Photos from the image-classification dataset "canteen_agent" in the GitHub repository April-tiao/canteen_agent. Its 3 classes are: chart, food, fruit.

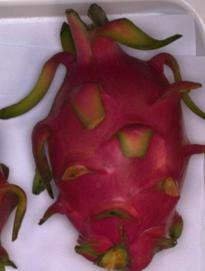
Label: fruit

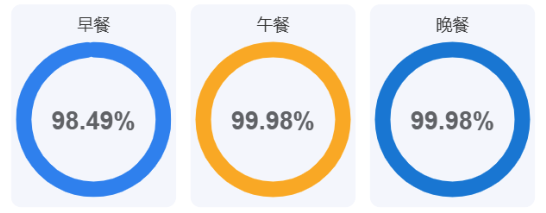
Label: chart

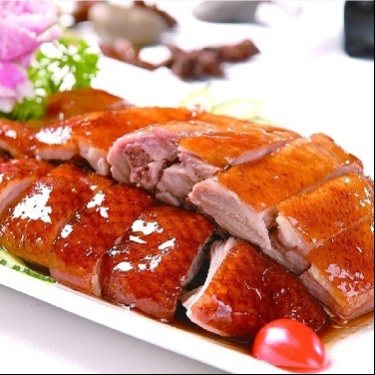
Label: food

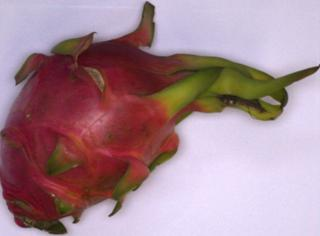
Label: fruit

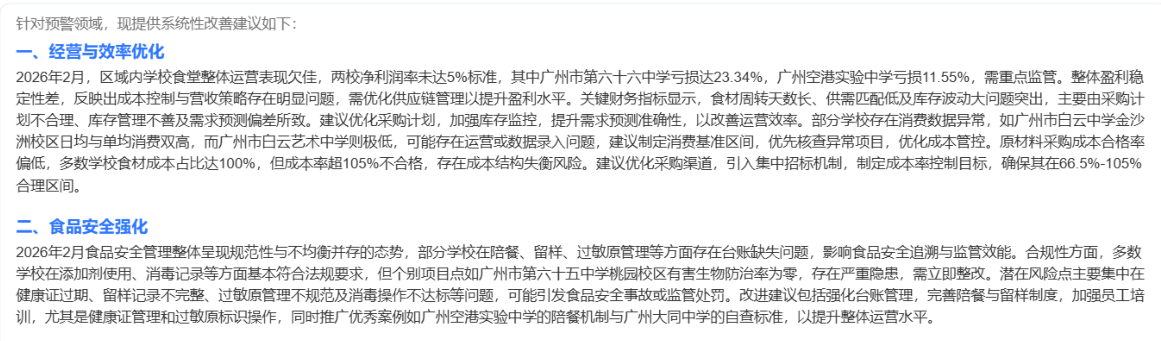
Label: chart

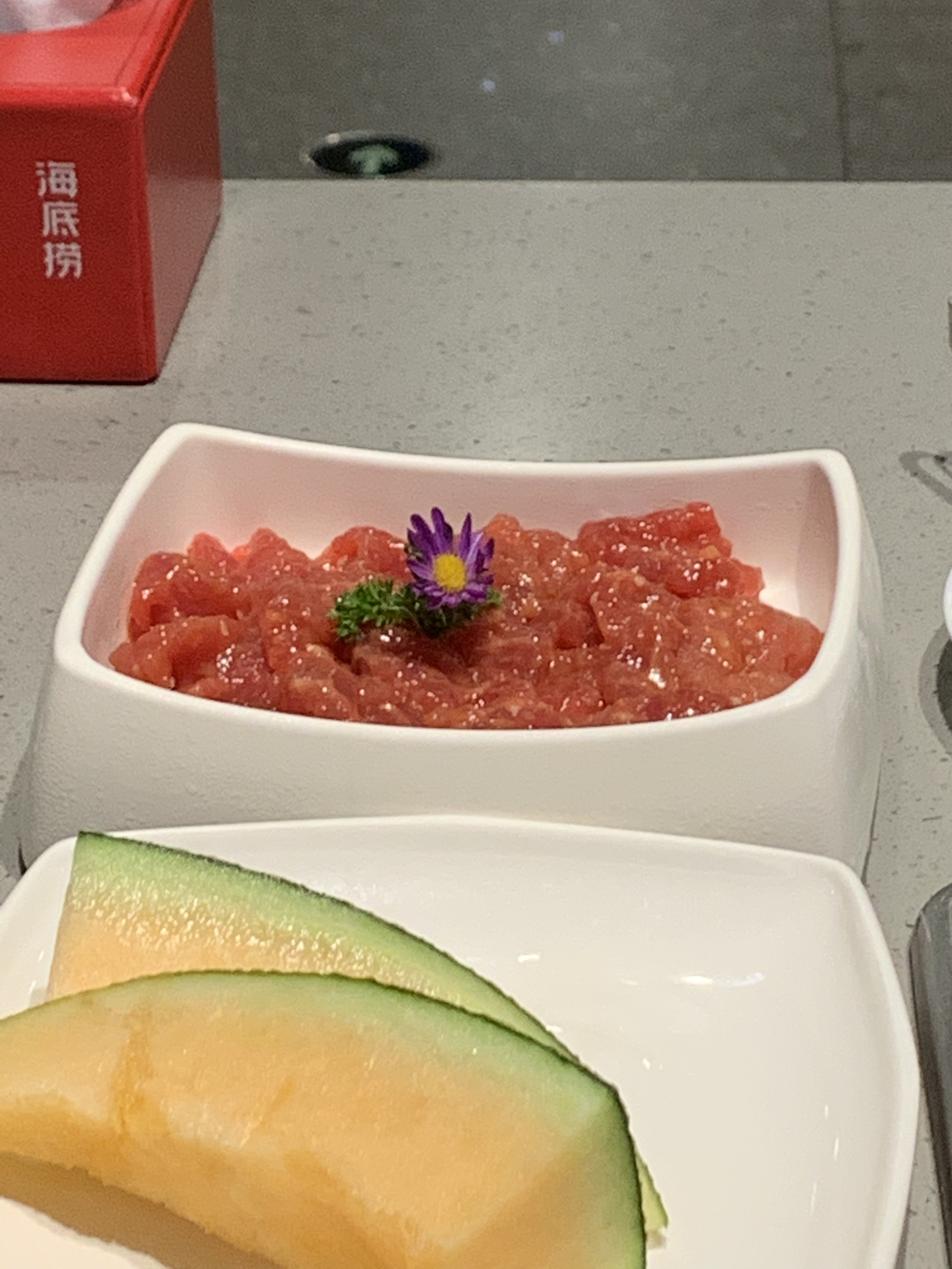
Label: food
